The GitHub repository msminhas93/CompactCNN contains a labelled image folder "Classification" with 2 categories: defective, non defective. Examples follow, each with its label.

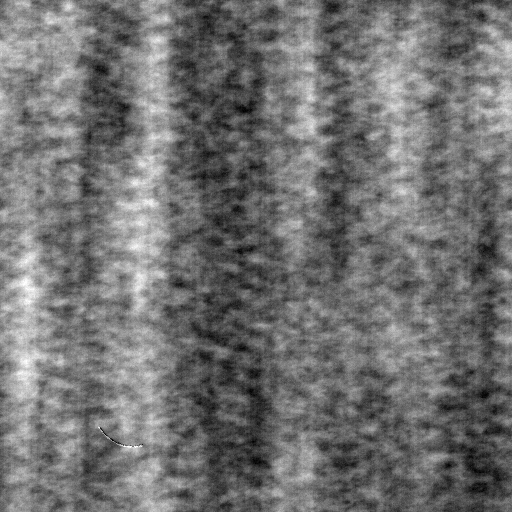
Label: defective

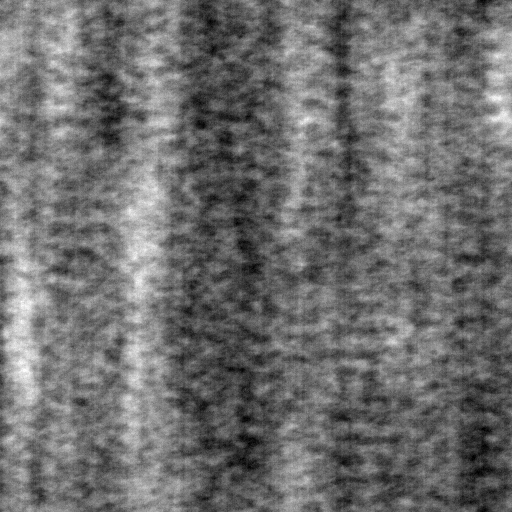
Label: non defective

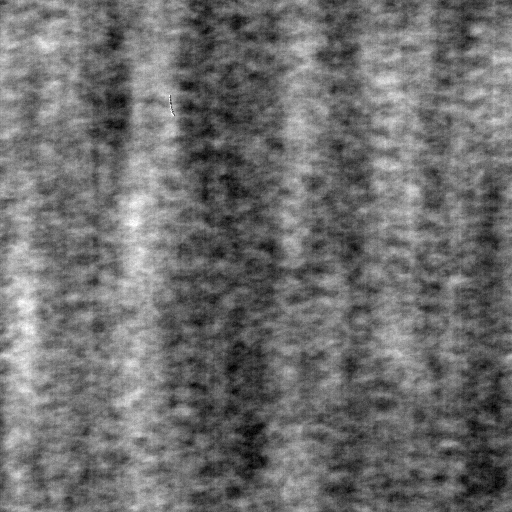
Label: defective

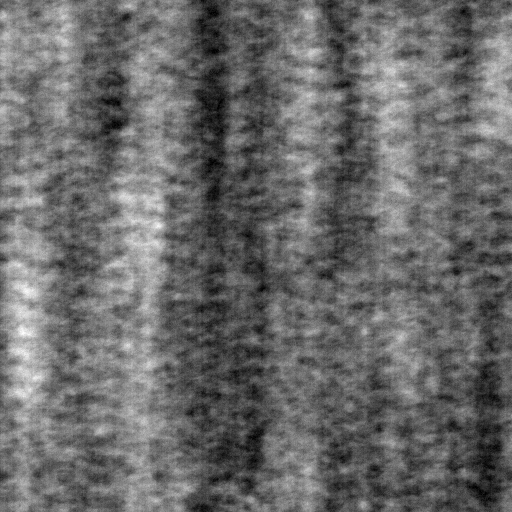
Label: non defective

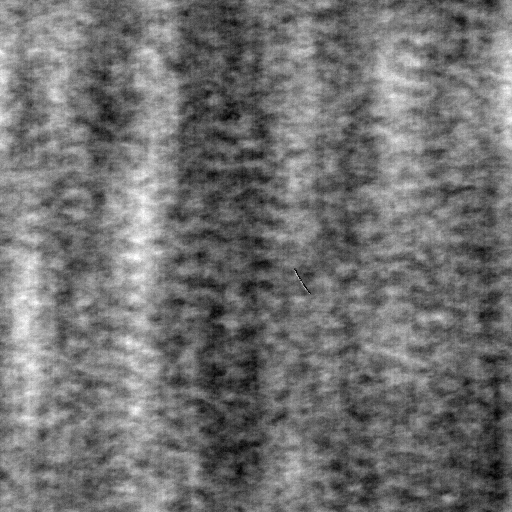
Label: defective

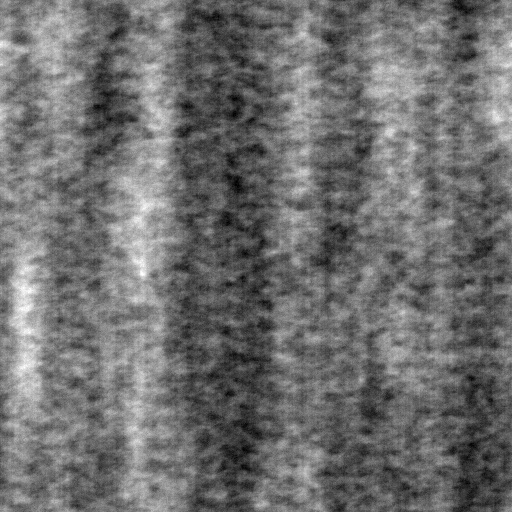
Label: non defective
